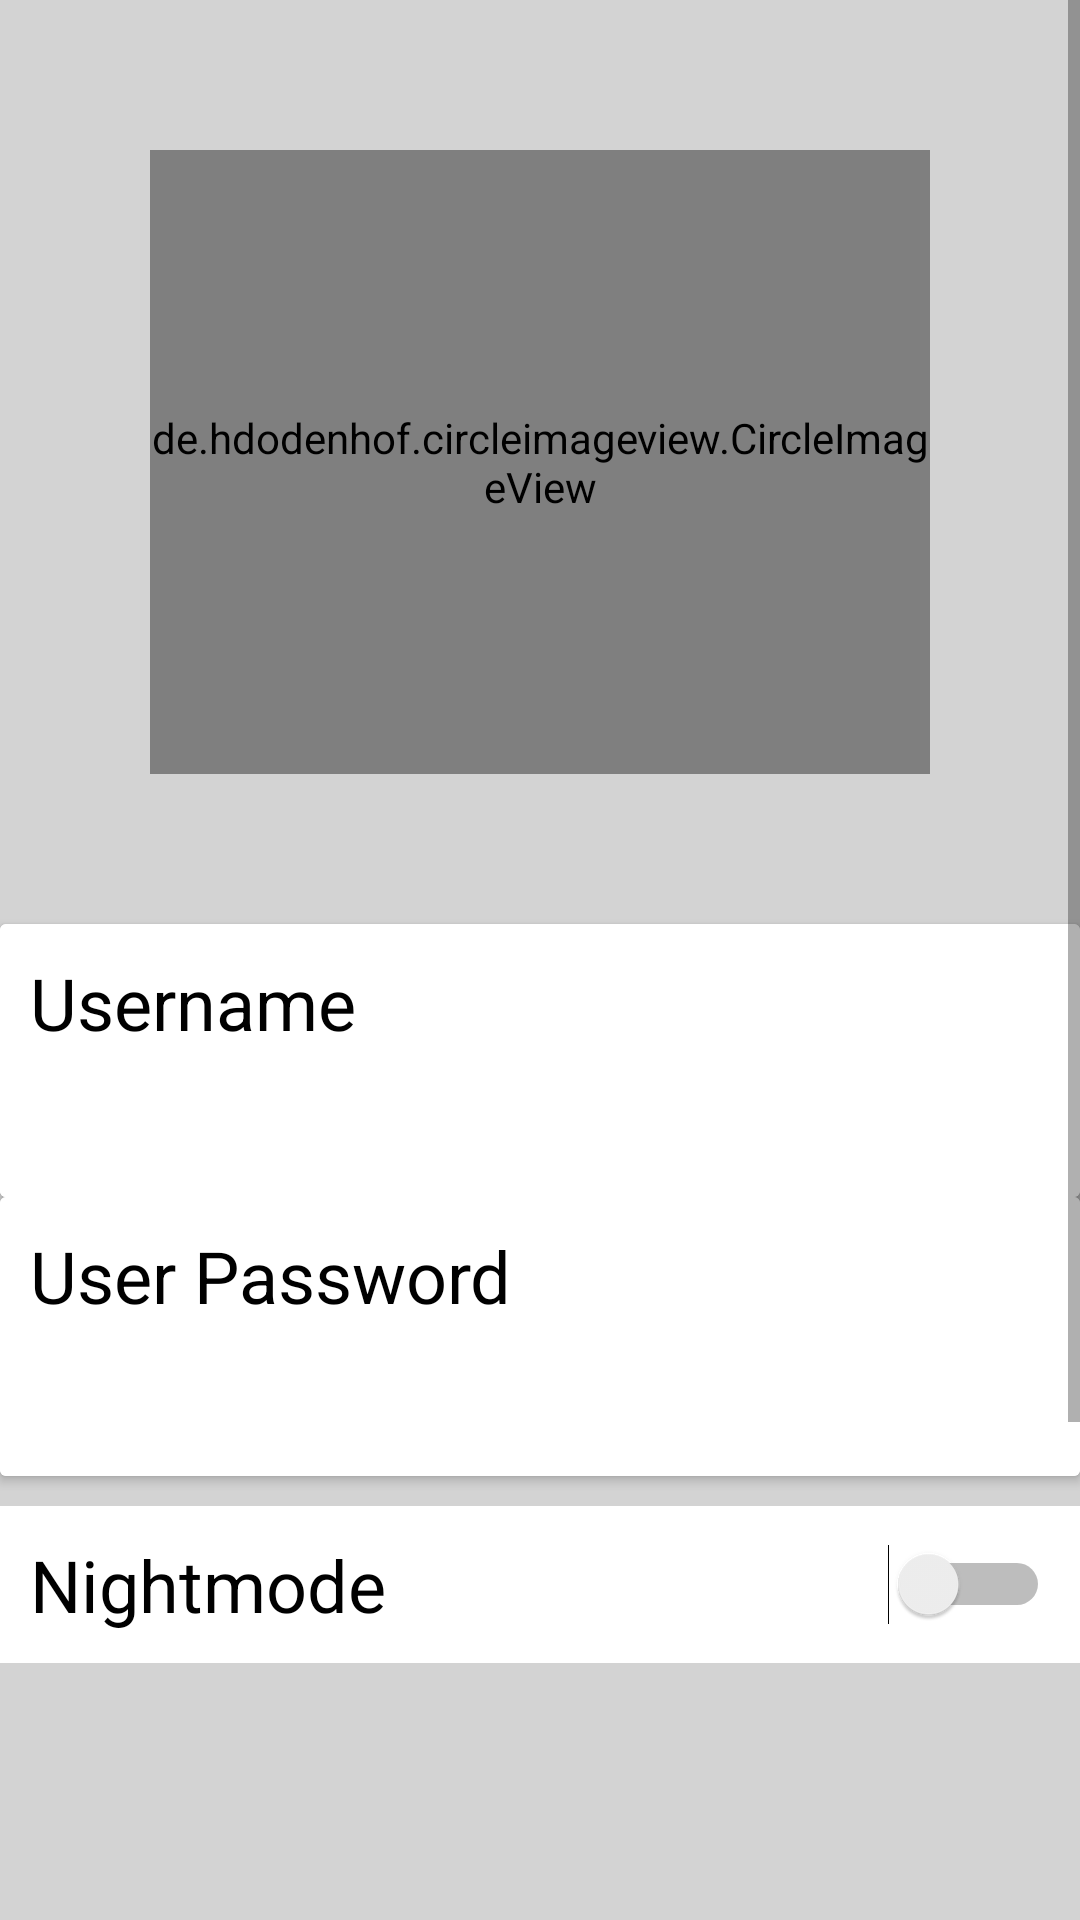

Layout XML and referenced resources for this Android screen:
<!-- AndroidManifest.xml: application theme Theme.GPproject -->
<!-- res/layout/fragment_profile.xml -->
<?xml version="1.0" encoding="utf-8"?>
<FrameLayout xmlns:android="http://schemas.android.com/apk/res/android"
    xmlns:app="http://schemas.android.com/apk/res-auto"
    xmlns:tools="http://schemas.android.com/tools"
    android:layout_width="match_parent"
    android:layout_height="match_parent"
    android:background="@color/background"
    tools:context=".fragment_profile">

    <ScrollView
        android:layout_width="match_parent"
        android:layout_height="match_parent">

        <LinearLayout
            android:layout_width="match_parent"
            android:layout_height="wrap_content"
            android:orientation="vertical">

            <de.hdodenhof.circleimageview.CircleImageView
                android:id="@+id/profile_icon"
                android:layout_width="match_parent"
                android:layout_height="208dp"
                android:layout_margin="50dp"
                android:src="@drawable/ic_profile" />

            <androidx.cardview.widget.CardView
                android:layout_width="match_parent"
                android:layout_height="wrap_content"
                android:background="@color/textview">

                <TextView
                    android:layout_width="match_parent"
                    android:layout_height="91dp"
                    android:background="@color/textview"
                    android:padding="10dp"
                    android:text="Username"
                    android:textColor="@color/text"
                    android:textSize="24sp" />

                <TextView
                    android:id="@+id/profile_username"
                    android:layout_width="wrap_content"
                    android:layout_height="wrap_content"
                    android:layout_gravity="bottom"
                    android:background="@color/textview"
                    android:padding="10dp"
                    android:textColor="@color/textUN_PW"
                    android:textSize="20sp" />

            </androidx.cardview.widget.CardView>

            <androidx.cardview.widget.CardView
                android:layout_width="match_parent"
                android:layout_height="wrap_content">

                <TextView
                    android:id="@+id/textView7"
                    android:layout_width="match_parent"
                    android:layout_height="93dp"
                    android:background="@color/textview"
                    android:padding="10dp"
                    android:text="User Password"
                    android:textColor="@color/text"
                    android:textSize="24sp" />

                <TextView
                    android:id="@+id/profile_userpw"
                    android:layout_width="wrap_content"
                    android:layout_height="wrap_content"
                    android:layout_gravity="bottom"
                    android:inputType="textPassword"
                    android:padding="10dp"
                    android:textColor="@color/textUN_PW"
                    android:textSize="20sp" />
            </androidx.cardview.widget.CardView>

            <Switch
                android:id="@+id/sw_nightmode"
                android:layout_width="match_parent"
                android:layout_height="wrap_content"
                android:layout_marginTop="10dp"
                android:layout_marginBottom="10dp"
                android:background="@color/textview"
                android:padding="10dp"
                android:text="Nightmode"
                android:textColor="@color/text"
                android:textSize="24sp" />

            <TextView
                android:id="@+id/textView8"
                android:layout_width="match_parent"
                android:layout_height="300dp" />

        </LinearLayout>
    </ScrollView>

</FrameLayout>
<!-- resources referenced by this layout -->
<resources>
  <color name="background">#0a082d</color>
  <color name="text">#ffffff</color>
  <color name="textUN_PW">#ffffff</color>
  <color name="textview">#2f3859</color>
  <style name="Theme.GPproject" parent="Theme.MaterialComponents.DayNight.NoActionBar">
          
          <item name="colorPrimary">@color/purple_500</item>
          <item name="colorPrimaryVariant">@color/purple_700</item>
          <item name="colorOnPrimary">@color/white</item>
          
          <item name="colorSecondary">@color/teal_200</item>
          <item name="colorSecondaryVariant">@color/teal_700</item>
          <item name="colorOnSecondary">@color/black</item>
          
          <item name="android:statusBarColor">?attr/colorPrimaryVariant</item>
          
      </style>
  <color name="purple_500">#FF6200EE</color>
  <color name="purple_700">#FF3700B3</color>
  <color name="white">#FFFFFFFF</color>
  <color name="teal_200">#FF03DAC5</color>
  <color name="teal_700">#FF018786</color>
  <color name="black">#FF000000</color>
</resources>
